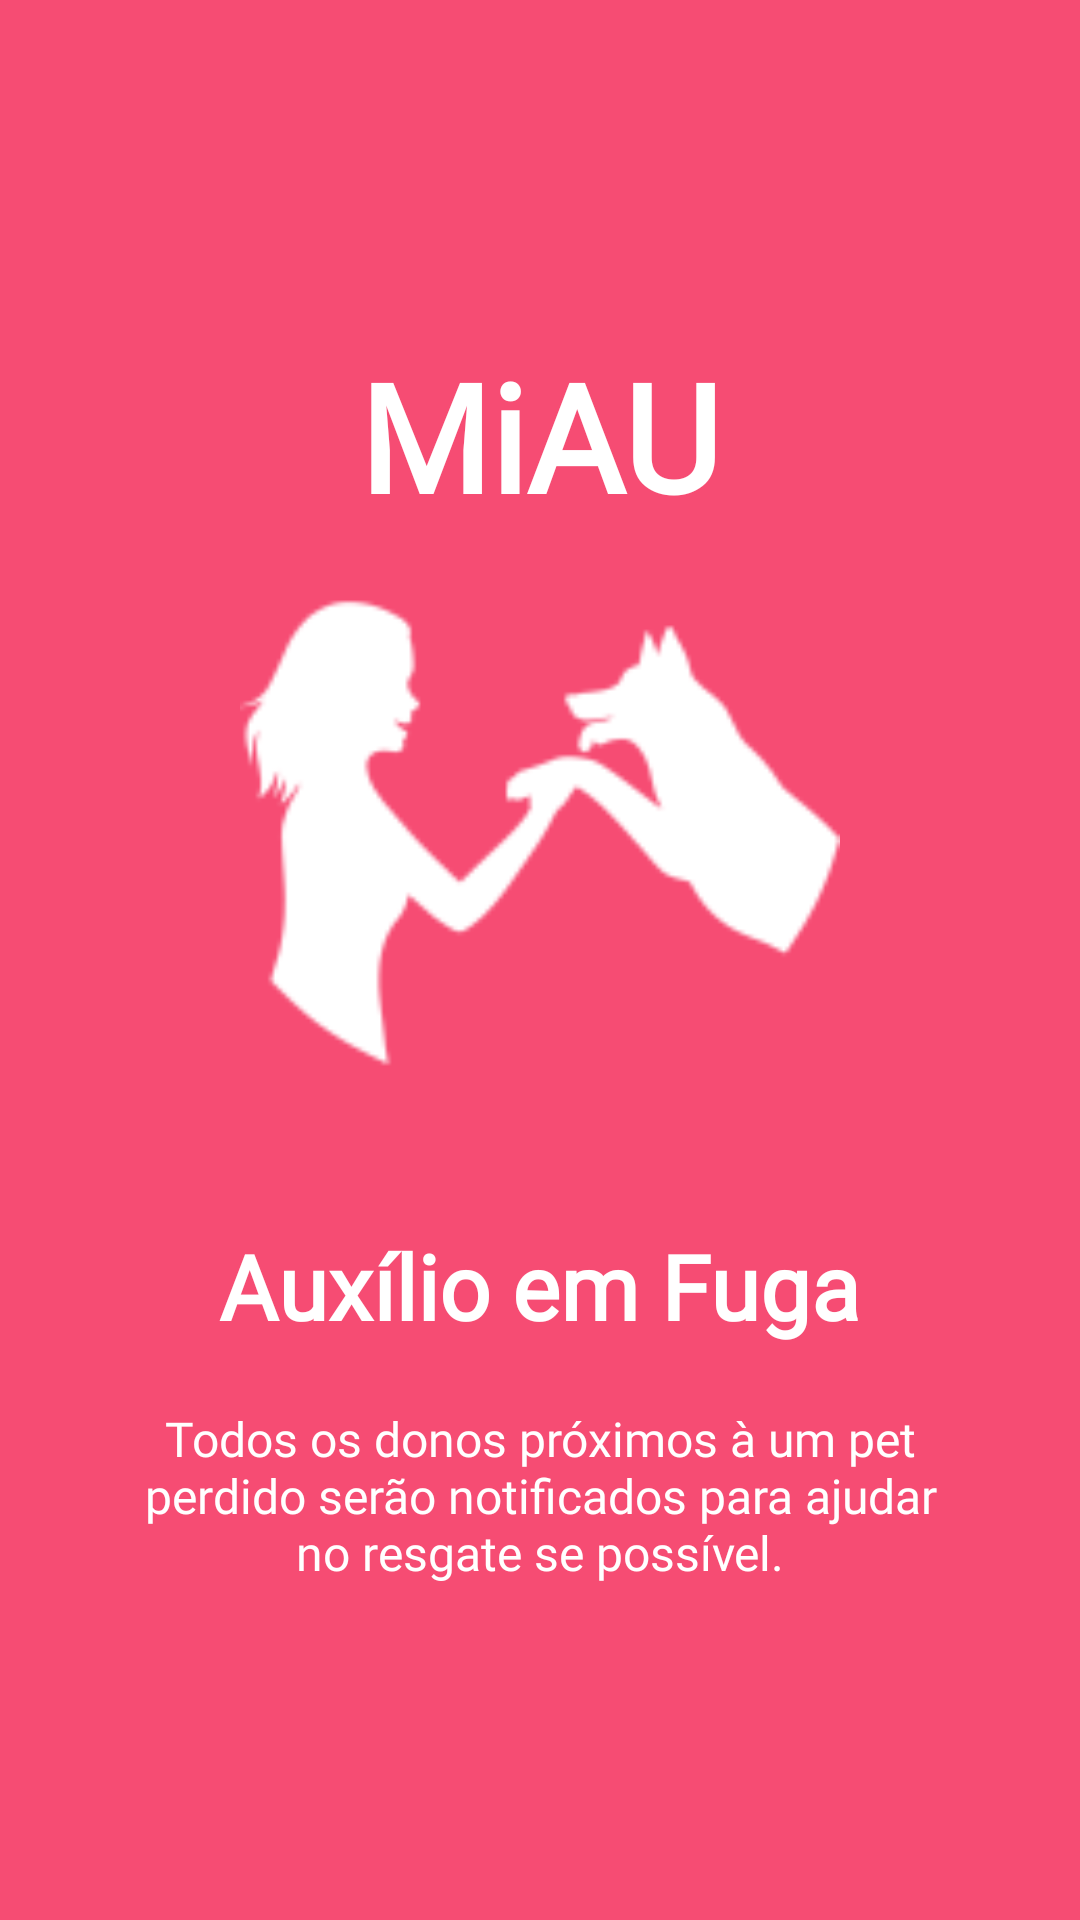

Produce the Android XML layout that renders to this screen, including the resource entries it uses.
<!-- AndroidManifest.xml: application theme AppTheme -->
<!-- res/layout/welcome_slide2.xml -->
<?xml version="1.0" encoding="utf-8"?>
<RelativeLayout xmlns:android="http://schemas.android.com/apk/res/android"
    android:layout_width="match_parent"
    android:layout_height="match_parent"
    android:background="@color/bg_screen2">

    <LinearLayout
        android:layout_width="wrap_content"
        android:layout_height="wrap_content"
        android:layout_centerInParent="true"
        android:gravity="center_horizontal"
        android:orientation="vertical">

        <TextView
            android:layout_width="wrap_content"
            android:layout_height="wrap_content"
            android:text="@string/app_name"
            android:textColor="@android:color/white"
            android:textSize="50sp"
            android:fontFamily="@font/ubuntumono_bold"
            android:textStyle="bold" />

        <ImageView
            android:layout_width="@dimen/img_width_height"
            android:layout_height="@dimen/img_width_height"
            android:layout_marginBottom="30dp"
            android:src="@mipmap/ic_launcher_transparent"
            android:tint="@android:color/white"/>

        <TextView
            android:layout_width="wrap_content"
            android:layout_height="wrap_content"
            android:text="@string/slide_2_title"
            android:textColor="@android:color/white"
            android:fontFamily="@font/ubuntumono_bold"
            android:textSize="@dimen/slide_title"
            android:textStyle="bold" />

        <TextView
            android:layout_width="wrap_content"
            android:layout_height="wrap_content"
            android:layout_marginTop="20dp"
            android:paddingLeft="@dimen/desc_padding"
            android:paddingRight="@dimen/desc_padding"
            android:text="@string/slide_2_desc"
            android:textAlignment="center"
            android:textColor="@android:color/white"
            android:fontFamily="@font/ubuntumono_bold"
            android:textSize="@dimen/slide_desc" />

    </LinearLayout>


</RelativeLayout>
<!-- resources referenced by this layout -->
<resources>
  <color name="bg_screen2">#f64c73</color>
  <dimen name="desc_padding">40dp</dimen>
  <dimen name="img_width_height">200dp</dimen>
  <dimen name="slide_desc">16dp</dimen>
  <dimen name="slide_title">30dp</dimen>
  <!-- mipmap ic_launcher_transparent: png bitmap (mipmap-hdpi, 2604 bytes) -->
  <string name="app_name">MiAU</string>
  <string name="slide_2_desc">Todos os donos próximos à um pet perdido serão notificados para ajudar no resgate se possível.</string>
  <string name="slide_2_title">Auxílio em Fuga</string>
  <style name="AppTheme" parent="Base.Theme.AppCompat.Light.DarkActionBar">
      
          
          <item name="coordinatorLayoutStyle">@style/Widget.Support.CoordinatorLayout</item>
  
          <item name="colorPrimary">@color/colorPrimary</item>
          <item name="colorPrimaryDark">@color/colorPrimaryDark</item>
          <item name="colorAccent">@color/colorAccent</item>
          <item name="windowActionBarOverlay">true</item>
          <item name="android:windowBackground">@color/bg_light</item>
          <item name="actionModeBackground">@color/colorPrimaryDark</item>
  
      </style>
  <color name="colorPrimary">#F49E58</color>
  <color name="colorPrimaryDark">#AF6D3D</color>
  <color name="colorAccent">#3F3B36</color>
  <color name="bg_light">#fafafa</color>
</resources>
